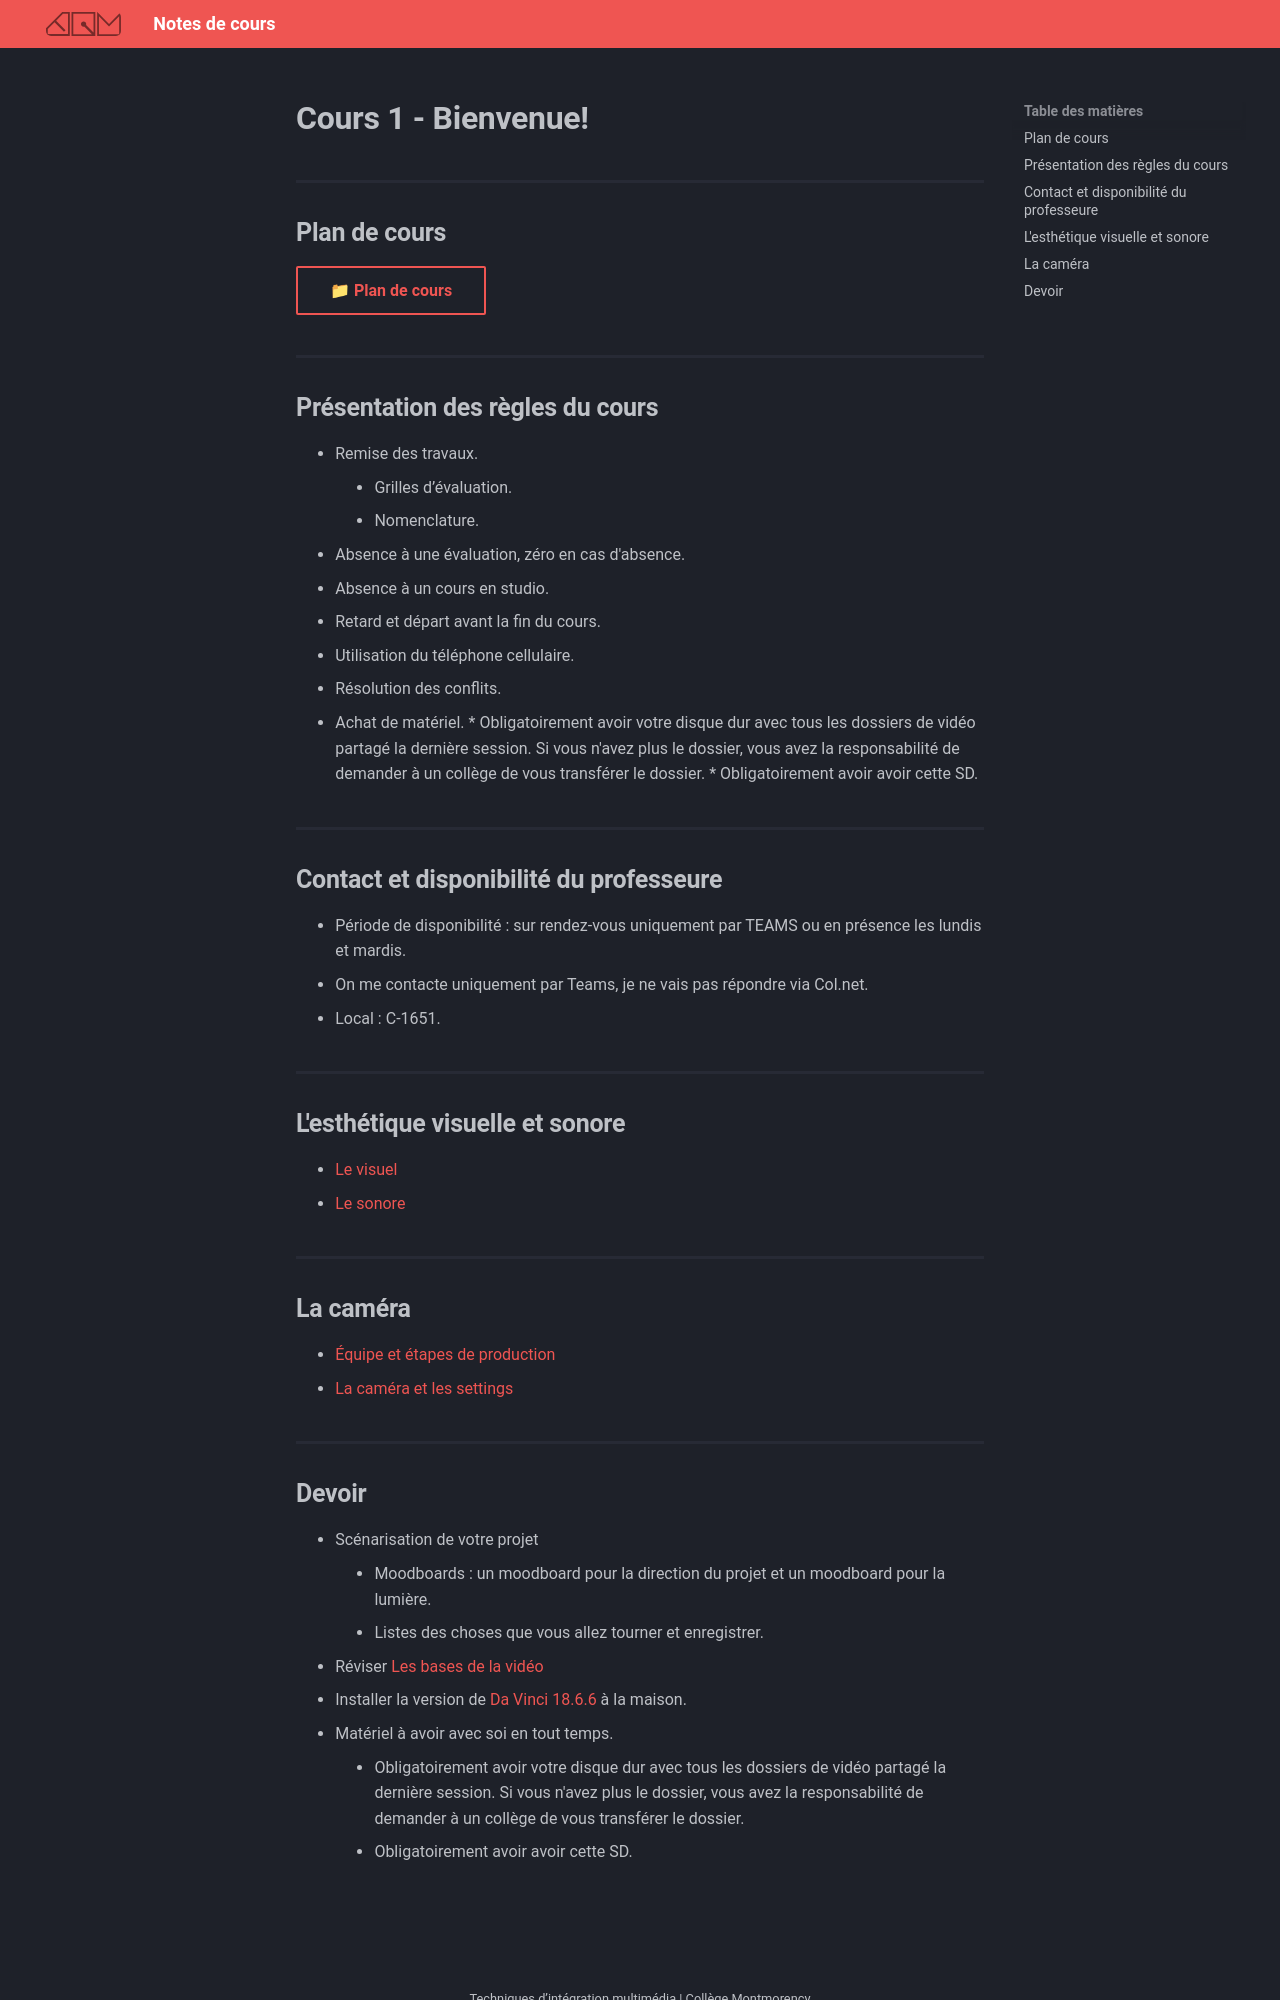

repository: GabChRichard/compendium · page: 582-312–video2-dom/cours01.html · generator: mkdocs

# Cours 1 - Bienvenue!

## Plan de cours
[📁 Plan de cours](https://cmontmorency365-my.sharepoint.com/:b:/g/personal/dominic_roberts_cmontmorency_qc_ca/IQC3M-UHBqpMSKpo0h5SywmFATJXHgk7OoHtBoQb_500pjY?e=W8n97j){ .md-button }   <br>

## Présentation des règles du cours
* Remise des travaux.
   * Grilles d’évaluation.
   * Nomenclature.
* Absence à une évaluation, zéro en cas d'absence. 
* Absence à un cours en studio. 
* Retard et départ avant la fin du cours.
* Utilisation du téléphone cellulaire.
* Résolution des conflits.
* Achat de matériel.
    * Obligatoirement avoir votre disque dur avec tous les dossiers de vidéo partagé la dernière session. Si vous n'avez plus le dossier, vous avez la responsabilité de demander à un collège de vous transférer le dossier.
    * Obligatoirement avoir avoir cette SD.

  
## Contact et disponibilité du professeure
* Période de disponibilité : sur rendez-vous uniquement par TEAMS ou en présence les lundis et mardis.
* On me contacte uniquement par Teams, je ne vais pas répondre via Col.net.
* Local : C-1651.
  
<!-- ## Projet 1 
* Explication du [projet 1](projet_01.md)
* [Formation des équipes](https://cmontmorency365.sharepoint.com/:w:/s/stockageFLPilote/Eanb1Rd6dcZFhLmPFDvnD_YBeqiVc978kvOhiuiebzwmOA?e=J98Iwu)
* Choisir journée de tournage (entre le 8 septembre après votre cours et avant le 30 septembre).
* [Réservation des studios](https://teamup.com/ks5tb2ed4b9yetgo9v)
    * 1 équipe par studio (3, 4 ou 5 par équipe).
    * Plage de tournage (7h00 à 14h00 ou 15h00 à 22h00). -->

## L'esthétique visuelle et sonore
* [Le visuel](https://cmontmorency365-my.sharepoint.com/:p:/g/personal/dominic_roberts_cmontmorency_qc_ca/IQBHR16kXidyRI6tGqDnoqZoAZ0ihzJOR0WGv84FpM-GM8o?e=5hfyWF)
* [Le sonore](https://cmontmorency365-my.sharepoint.com/:p:/g/personal/dominic_roberts_cmontmorency_qc_ca/IQBHR16kXidyRI6tGqDnoqZoAZ0ihzJOR0WGv84FpM-GM8o?e=aFecwf)


## La caméra
* [Équipe et étapes de production](https://cmontmorency365-my.sharepoint.com/:p:/g/personal/flpilote_cmontmorency_qc_ca/ESxtiN2BY0dJgKzdREJtL-gB4RzfpaeDNt8apqepW6vTXQ?e=hwqIaq)
* [La caméra et les settings](https://cmontmorency365-my.sharepoint.com/:p:/g/personal/flpilote_cmontmorency_qc_ca/ETcDqse5CwlGi2FD-pF9RTUB38DuY9r-ZPDg-AE0bWkw1Q?e=WwcC5d)
